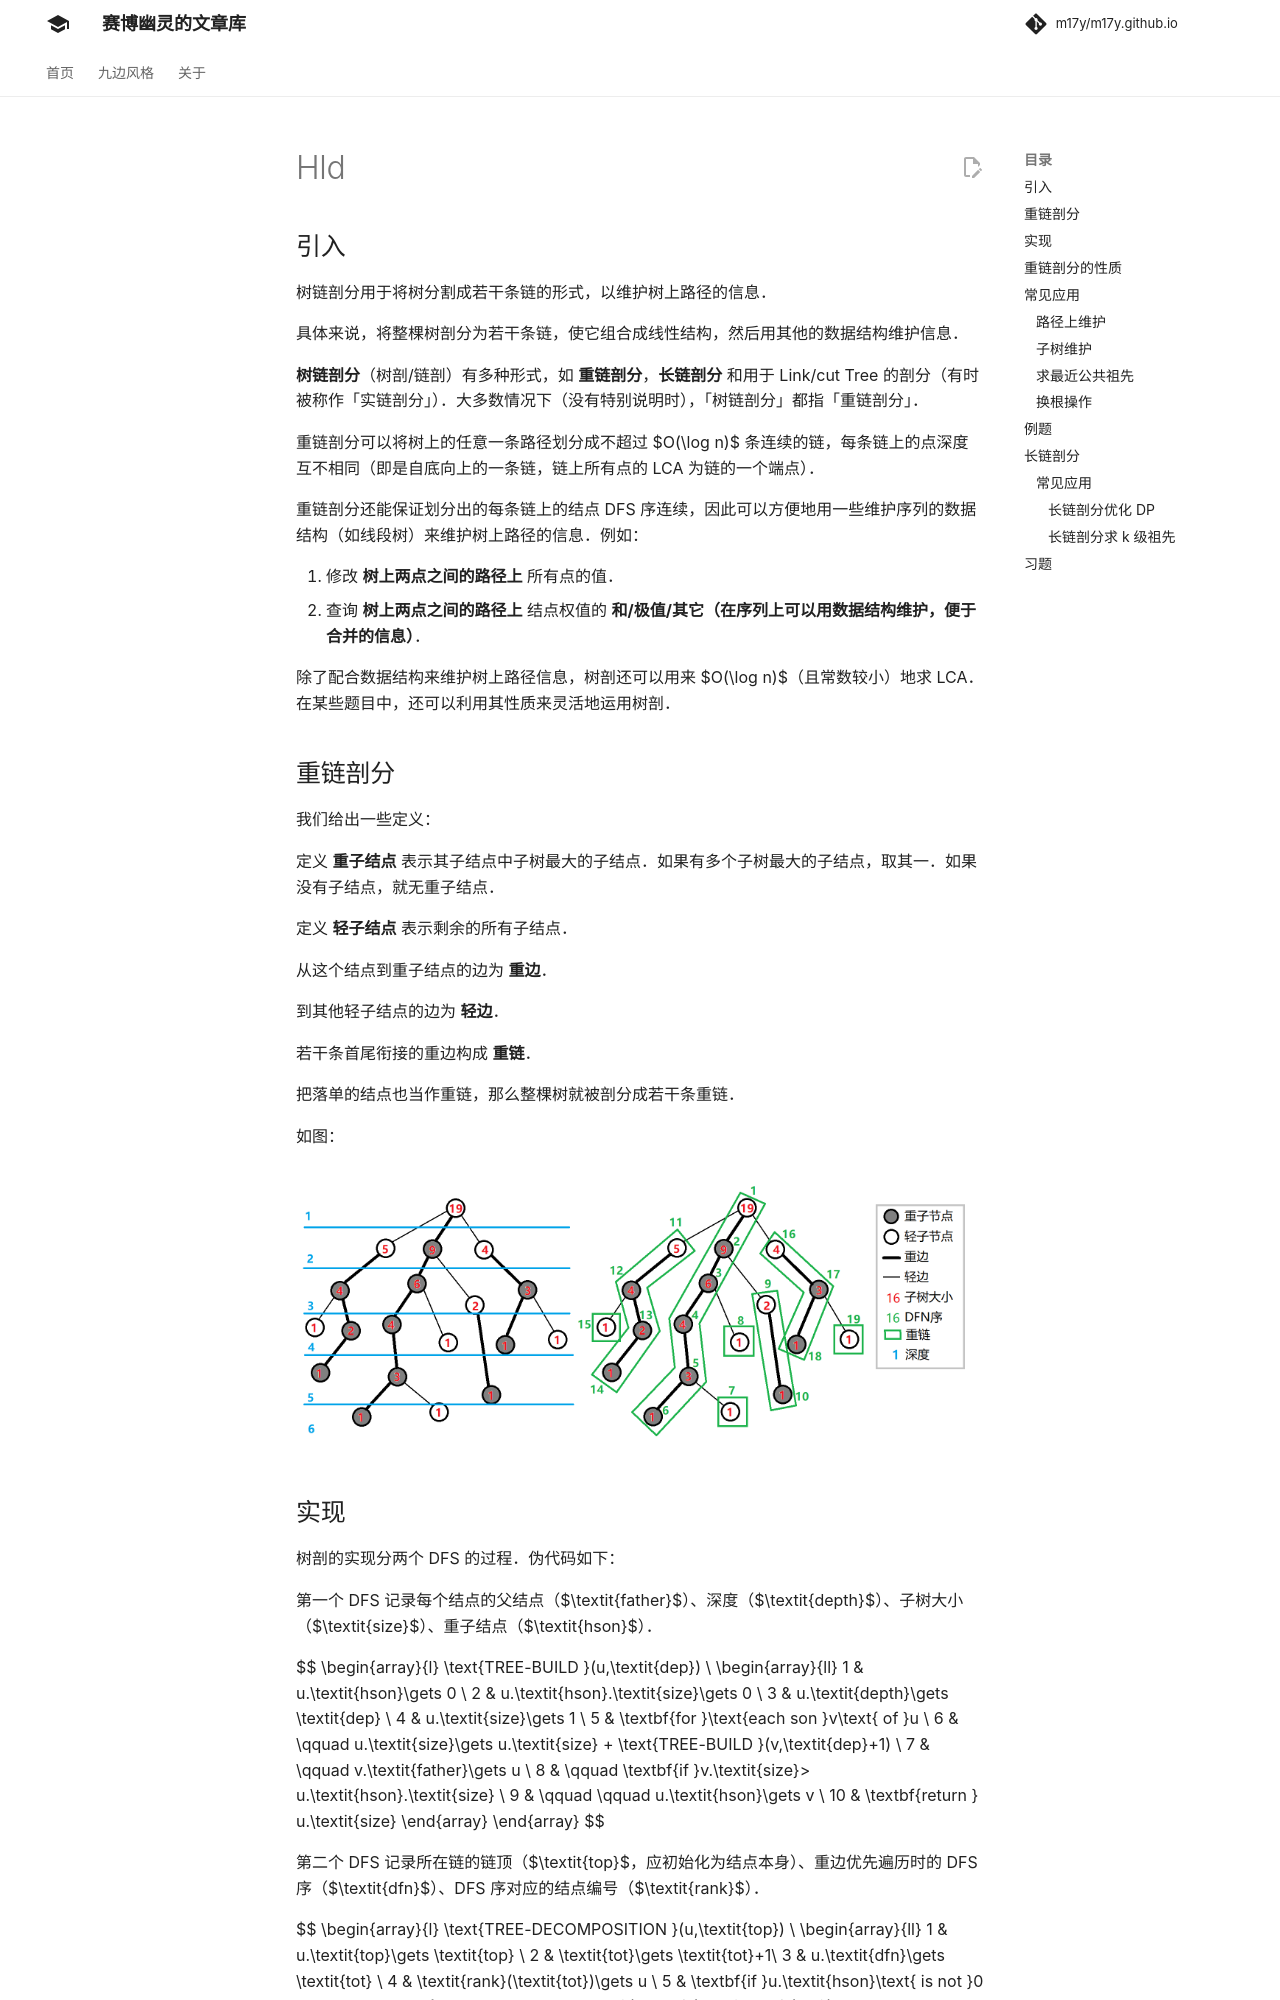

repository: m17y/m17y.github.io · page: graph/hld/index.html · generator: mkdocs

author: GoodCoder666, Ir1d, Marcythm, ouuan, hsfzLZH1, Xeonacid, greyqz, Chrogeek, ftxj, sshwy, LuoshuiTianyi, hyp1231

## 树链剖分的思想及能解决的问题

树链剖分用于将树分割成若干条链的形式，以维护树上路径的信息。

具体来说，将整棵树剖分为若干条链，使它组合成线性结构，然后用其他的数据结构维护信息。

**树链剖分**（树剖/链剖）有多种形式，如 **重链剖分**，**长链剖分** 和用于 Link/cut Tree 的剖分（有时被称作「实链剖分」），大多数情况下（没有特别说明时），「树链剖分」都指「重链剖分」。

重链剖分可以将树上的任意一条路径划分成不超过 $O(\log n)$ 条连续的链，每条链上的点深度互不相同（即是自底向上的一条链，链上所有点的 LCA 为链的一个端点）。

重链剖分还能保证划分出的每条链上的节点 DFS 序连续，因此可以方便地用一些维护序列的数据结构（如线段树）来维护树上路径的信息。

如：

1.  修改 **树上两点之间的路径上** 所有点的值。
2.  查询 **树上两点之间的路径上** 节点权值的 **和/极值/其它（在序列上可以用数据结构维护，便于合并的信息）**。

除了配合数据结构来维护树上路径信息，树剖还可以用来 $O(\log n)$（且常数较小）地求 LCA。在某些题目中，还可以利用其性质来灵活地运用树剖。

## 重链剖分

我们给出一些定义：

定义 **重子节点** 表示其子节点中子树最大的子结点。如果有多个子树最大的子结点，取其一。如果没有子节点，就无重子节点。

定义 **轻子节点** 表示剩余的所有子结点。

从这个结点到重子节点的边为 **重边**。

到其他轻子节点的边为 **轻边**。

若干条首尾衔接的重边构成 **重链**。

把落单的结点也当作重链，那么整棵树就被剖分成若干条重链。

如图：

![HLD](./images/hld.png)
